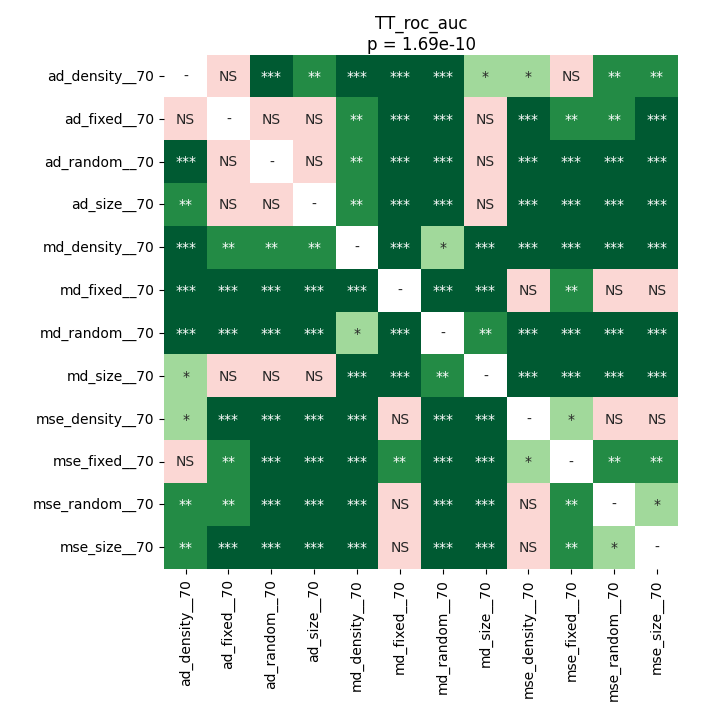

The table this chart was drawn from, first rows:
	ad_density__70	ad_fixed__70	ad_random__70	ad_size__70	md_density__70	md_fixed__70	md_random__70	md_size__70	mse_density__70	mse_fixed__70	mse_random__70	mse_size__70
ad_density__70	1.0	0.06192	0.0004147	0.002518	0.0004147	0.0001007	0.0001751	0.04257	0.02458	0.3449	0.002062	0.002518
ad_fixed__70	0.06192	1.0	0.3548	0.5274	0.003133	0.0007833	0.0007833	0.3548	0.0003357	0.005749	0.001361	0.0002238
ad_random__70	0.0004147	0.3548	1.0	0.6623	0.002062	0.0001751	0.0003357	0.9799	0.0001007	0.0001007	0.0002238	0.0001007
ad_size__70	0.002518	0.5274	0.6623	1.0	0.001704	0.0001007	0.0002238	0.794	0.0001007	0.0004147	0.0002238	0.0001007
md_density__70	0.0004147	0.003133	0.002062	0.001704	1.0	0.0001007	0.03752	0.0004147	0.0001007	0.0001007	0.0001007	0.0001007
md_fixed__70	0.0001007	0.0007833	0.0001751	0.0001007	0.0001007	1.0	0.0001007	0.0001007	0.2973	0.003853	0.3548	0.6894
md_random__70	0.0001751	0.0007833	0.0003357	0.0002238	0.03752	0.0001007	1.0	0.002062	0.0001007	0.0001007	0.0001007	0.0001007
md_size__70	0.04257	0.3548	0.9799	0.794	0.0004147	0.0001007	0.002062	1.0	0.0001007	0.0003357	0.0001751	0.0001007
mse_density__70	0.02458	0.0003357	0.0001007	0.0001007	0.0001007	0.2973	0.0001007	0.0001007	1.0	0.03752	0.0887	0.5274
mse_fixed__70	0.3449	0.005749	0.0001007	0.0004147	0.0001007	0.003853	0.0001007	0.0003357	0.03752	1.0	0.004714	0.001704
mse_random__70	0.002062	0.001361	0.0002238	0.0002238	0.0001007	0.3548	0.0001007	0.0001751	0.0887	0.004714	1.0	0.04811
mse_size__70	0.002518	0.0002238	0.0001007	0.0001007	0.0001007	0.6894	0.0001007	0.0001007	0.5274	0.001704	0.04811	1.0
